Run: headless pygame with SDL's dummy video driver; simulated clock (each Clock.tick advances the game by its frame time, no real sleeping); random seed 0; keys injected as events and as key.get_pressed() state; no mouse input.
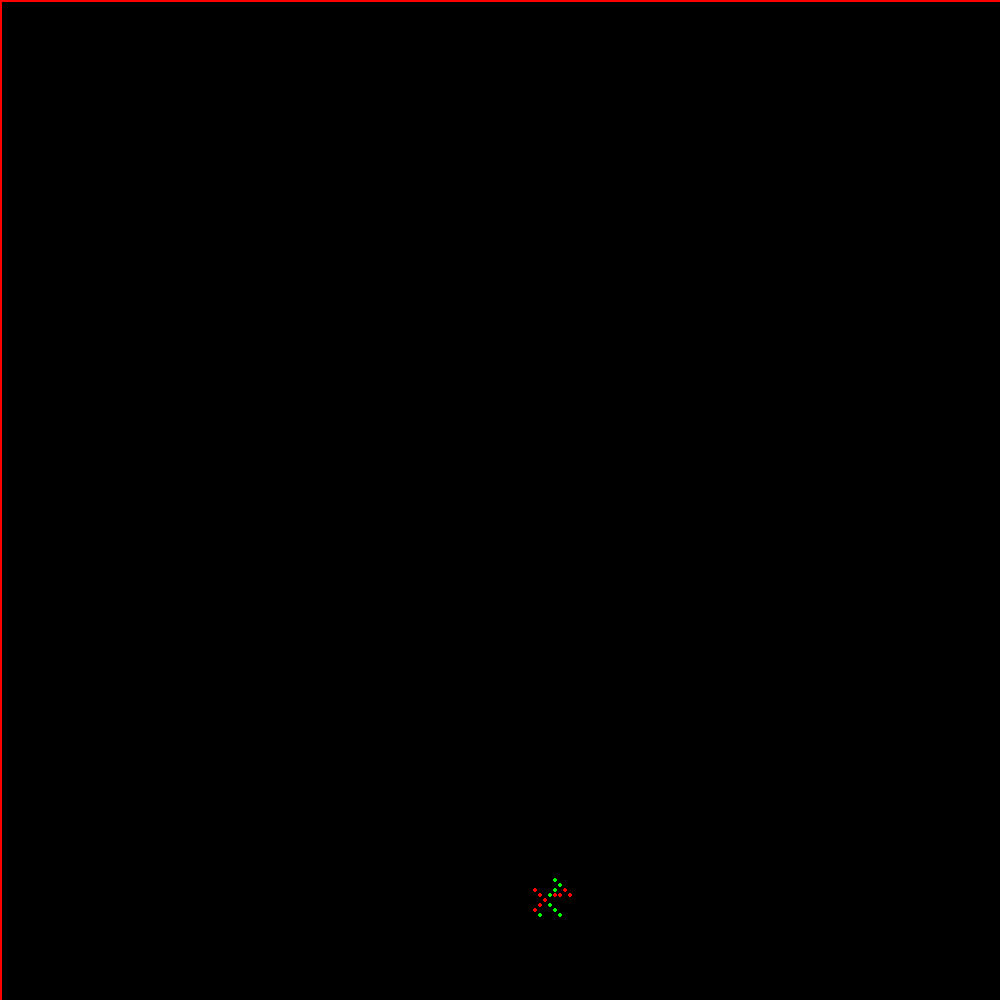
Frame 1 of 4 · flips 1–60 · no input
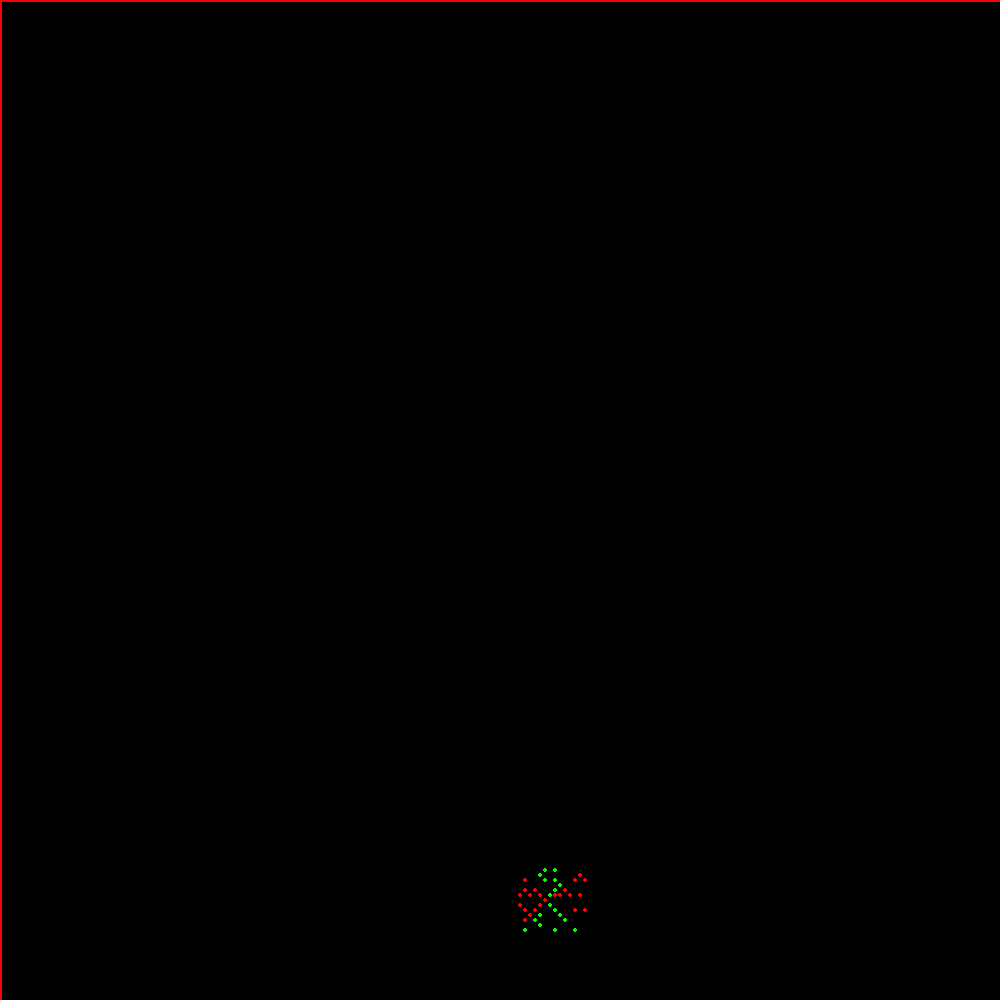
Frame 2 of 4 · flips 61–180 · tapped SPACE, RETURN · held RIGHT (→), D
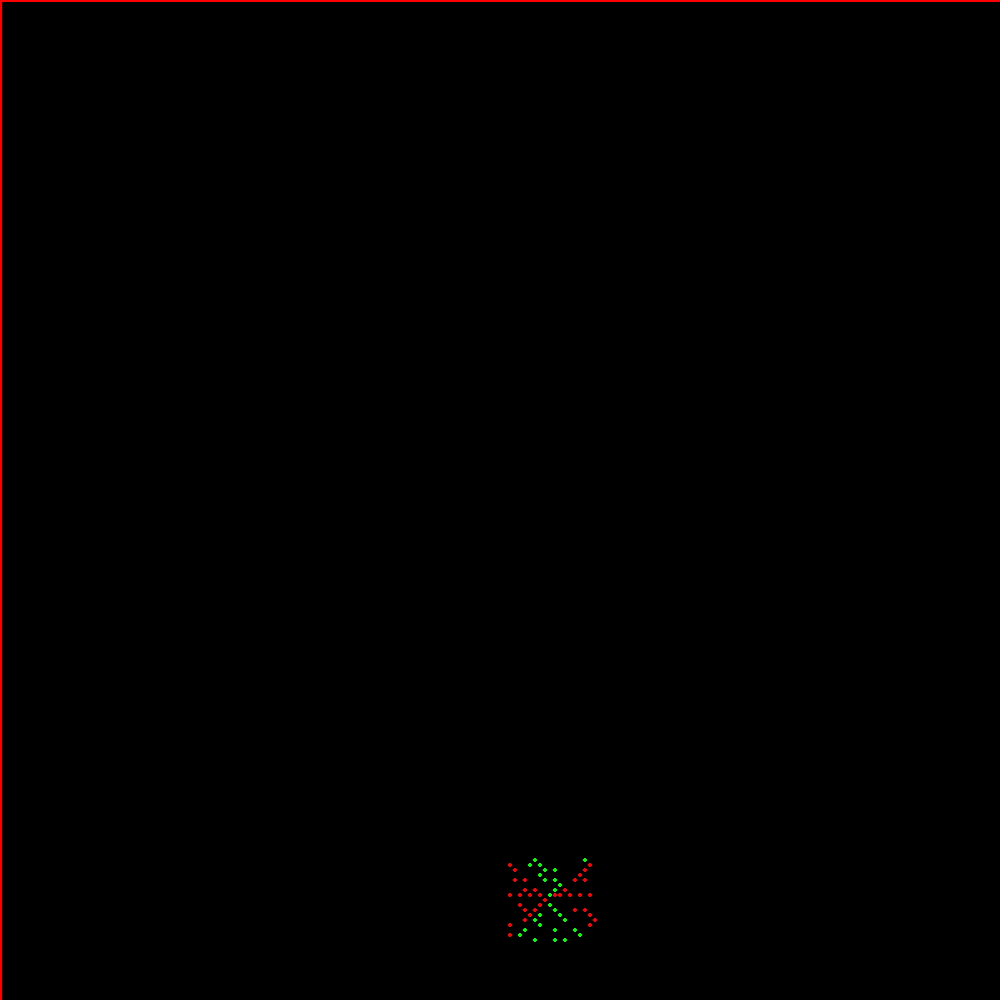
Frame 3 of 4 · flips 181–300 · held DOWN (↓), S
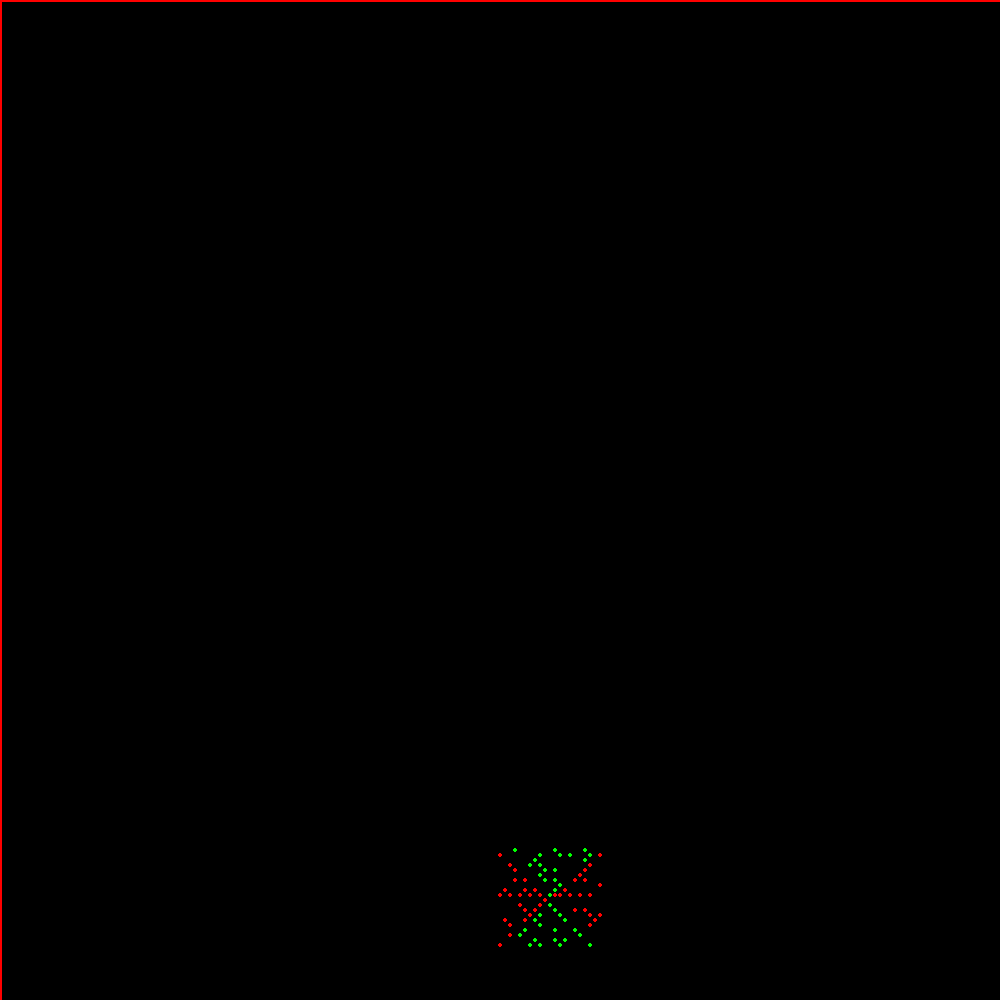
Frame 4 of 4 · flips 301–420 · held LEFT (←), A, UP (↑), W

The pygame program that drew these frames:

import pygame

pygame.init()
window = pygame.display.set_mode((1000, 1000),pygame.RESIZABLE)

#Varibles
num = 1
step = 650
numprime = 1
sense = 0
run = True
clock=pygame.time.Clock()
red =(255,0,0)
green =(0,255,0)
star_position = [550,900]
weight = 1080
height = 2110

#Functions
def draw_dot(screen, color, x_pos, y_pos, dim):
	""" function to draw dots
	"""
	global numprime
	if isprime(numprime):
		pygame.draw.circle(screen, color, [x_pos,y_pos],dim, 0)
	pygame.display.update()
	numprime += 1


def direction(x):
	global sense
	if sense > 3:
		sense = 0
	if sense == 0:
		#=> make the spiral rotation to the Right"
		for t in range(x):
			star_position[0] += 5
			draw_dot(window, green, star_position[0], star_position[1], 2)
		sense += 1
	elif sense == 1:
		#=> make the spiral rotation to the Up
		for t in range(x):
			star_position[1] -= 5
			draw_dot(window, red, star_position[0], star_position[1], 2)
		sense += 1
	elif sense == 2:
		#=> make the spiral rotation to the Left
		for t in range(x):
			star_position[0] -= 5
			draw_dot(window, green, star_position[0], star_position[1], 2)
		sense += 1
	elif sense == 3:
		#=> make the spiral rotation to the Down
		for t in range(x):
			star_position[1] += 5
			draw_dot(window, red, star_position[0], star_position[1], 2)
		sense += 1


def move(step,num):
	""" Function to move step by step in spiral rotation
	"""
	while step > 0:
		for x in range(2):
			direction(num)
		num +=1
		step -=1


def isprime(number):
	"""function to find the prime number
	"""
	prime = 0
	if number > 1:
		for i in range(1,number+1):
			if number % i == 0:
				if i == 1:
					prime += 1
				elif i == number:
					prime += 1
				else:
					prime += 1
	else:
		return False

	if prime == 2:
		return True
	else:
		return False


#Start tests
while run:
	# Fill the screen with a black color
	window.fill((0,0, 0))
	#draw  on the screen with green color the prime numbers only
	win = pygame.draw.rect(window, (255,0,0), [0,0,weight,height], 2)
	move(step,num)
	clock.tick(50)
	#The differents events of pygame
	for event in pygame.event.get():
		if event.type == pygame.QUIT:
			run = False
			pygame.quit()
